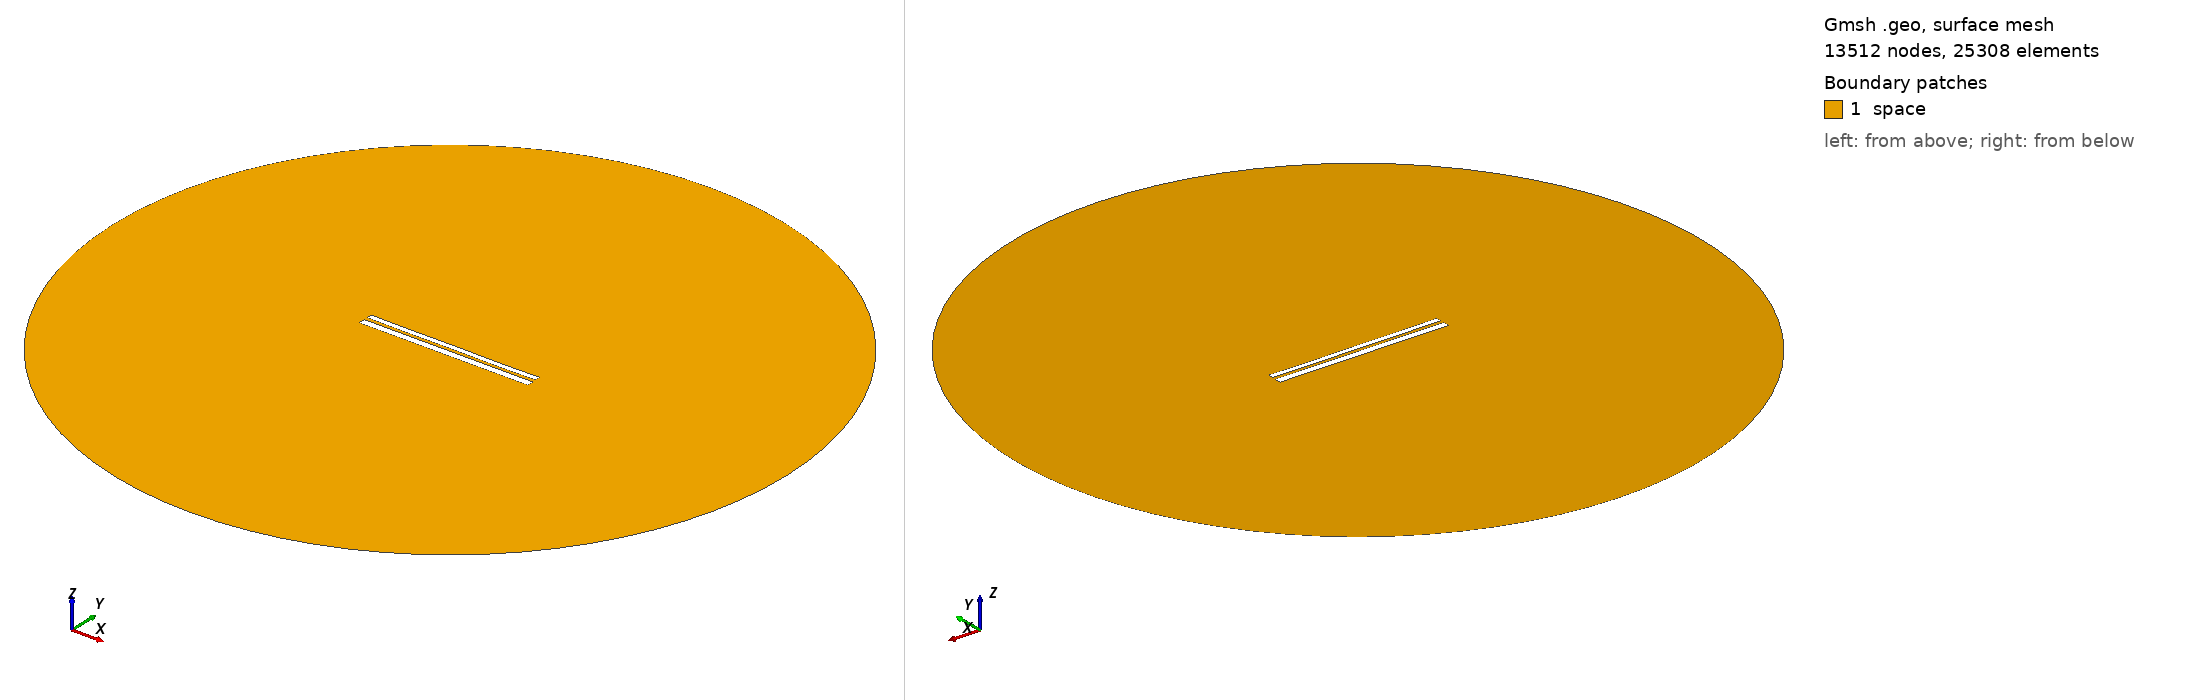

Gmsh geometry script, surface-meshed: 13512 nodes, 25308 surface elements. Boundary patches (legend numbers): 1 space. Left view from above one corner, right view from below the opposite corner. Legend entries are the model's physical surfaces. The drawing asked Gmsh for element sizes between 1% and 20% of the model's largest extent; the script's own settings can give other sizes.

=== 10037.geo (drawn) ===
//---------------------------------------
// Geometry kernel
//---------------------------------------

SetFactory("OpenCASCADE");



//---------------------------------------
// Parameters of the geometry
//---------------------------------------

// Overetch of the upper plate
overetch = 0.375;

// Distance between the plates
distance = 1.75;

// Discretization over the x axis (for the deformation)
nx = 50; 

// Length of the plate
L = 100 - overetch; 

// Number of modes
n = 4; 

// 1st mode coefficient
coeff(1) = -0.15;
beta(1) = 0.596864 * 3.1415926535 / L;

// 2nd mode coefficient
coeff(2) = -0.075;
beta(2) = 1.49418 * 3.1415926535 / L;

// 3rd mode coefficient
coeff(3) = 0.0;
beta(3) = 2.50025 * 3.1415926535 / L;

// 4th mode coefficient
coeff(4) = -0.075;
beta(4) = 3.49999 * 3.1415926535 / L;



//---------------------------------------
// Upper plate (deformed rectangle)
//---------------------------------------

// Coordiantes of the upper plate
xmin = -50;
xmax = 50 - overetch;

// Height of the upper plate
yheight = 4 - 2 * overetch;

// Indexes of the points
UpperID[] = {};
LowerID[] = {};
LeftID[] = {};
RightID[] = {};

// Point index
p = 1;

// Horizontal edges
For i In {1:nx}
    x = xmin + (i-1)*(xmax - xmin)/(nx-1);

    y_bottom = distance / 2 + overetch;
    For j In {1:n}
        C = (Cosh(beta(j)*L) + Cos(beta(j)*L)) / (Sinh(beta(j)*L) + Sin(beta(j)*L));
        y_bottom  = y_bottom + coeff(j) * (Cosh(beta(j)*(x+50)) - Cos(beta(j)*(x+50)) - C * (Sinh(beta(j)*(x+50)) - Sin(beta(j)*(x+50))));
    EndFor

    y_top = y_bottom + yheight;

    Point(p) = {x, y_top, 0, 1.0};
    UpperID[i] = p;
    p = p + 1;

    Point(p) = {x, y_bottom, 0, 1.0};
    LowerID[i] = p;
    p = p + 1;
EndFor

// Create point lists
UpperPts[] = {}; LowerPts[] = {};
For i In {1:nx}
  UpperPts[] += {UpperID[i]};
  LowerPts[] += {LowerID[i]};
EndFor

// Build splines
Spline(1) = {UpperPts[]};
Spline(2) = {LowerPts[]};
Line(3) = {LowerPts[nx-1], UpperPts[nx-1]};
Line(4) = {LowerPts[0], UpperPts[0]};

// Build the plane surface
Curve Loop(1) = {2, 3, -1, -4};
Plane Surface(1) = {1};



//---------------------------------------
// Lower plate (rectangle)
//---------------------------------------

// Vertices
Point(1001) = {-50, -1, 0, 1.0};
Point(1002) = { 50, -1, 0, 1.0};
Point(1003) = { 50,  -5, 0, 1.0};
Point(1004) = {-50,  -5, 0, 1.0};

// Edges
Line(5) = {1001, 1002};
Line(6) = {1002, 1003};
Line(7) = {1003, 1004};
Line(8) = {1004, 1001};

// Plane surface
Line Loop(2) = {5, 6, 7, 8};
Plane Surface(2) = {2}; 



//---------------------------------------
// Outer (fictious) boundary
//---------------------------------------

// Points
Point(1005) = {0, 0, 0};       // Center
Point(1006) = {200, 0, 0};     // Start point
Point(1007) = {0, 200, 0};     // 90 degrees
Point(1008) = {-200, 0, 0};    // 180 degrees
Point(1009) = {0, -200, 0};    // 270 degrees

// Circle arcs (each needs start, center, end)
Circle(9) = {1006, 1005, 1007};
Circle(10) = {1007, 1005, 1008};
Circle(11) = {1008, 1005, 1009};
Circle(12) = {1009, 1005, 1006};

// Plane surface for the entire domain
Curve Loop(3) = {9, 10, 11, 12};
Surface(3) = {3};

// Subtract the plates from the whole domain to obtain the actual domain where we want to solve the equations
BooleanDifference{ Surface{3}; Delete; }{ Surface{1}; Surface{2}; Delete; }




//---------------------------------------
// Transfinite Lines/Curves
//---------------------------------------

// Set the number of points on the boundaries
r = 7;

// Plates
Transfinite Curve {1, 2} = 50*r Using Progression 1;
Transfinite Curve {3, 4} = 2*r Using Progression 1;
Transfinite Line {5, 7} = 50*r Using Progression 1;
Transfinite Line {6, 8} = 2*r Using Progression 1;

// Outer boundary
Transfinite Line {9, 10, 11, 12} = 20 Using Progression 1;



//---------------------------------------
// Physical groups
//---------------------------------------                

// Physical curves (boundaries)
Physical Line("force_segment", 10) = {2};
Physical Line("upper_plate", 11) = {1, 3, 4};
Physical Line("lower_plate", 12) = {5, 6, 7, 8};
Physical Line("boundary", 20) = {9, 10, 11, 12};

// Physical Surfaces
Physical Surface("space", 30) = {3};



//---------------------------------------
// 6. Generate the Mesh
//---------------------------------------

// 2D mesh generation
Mesh 2;
